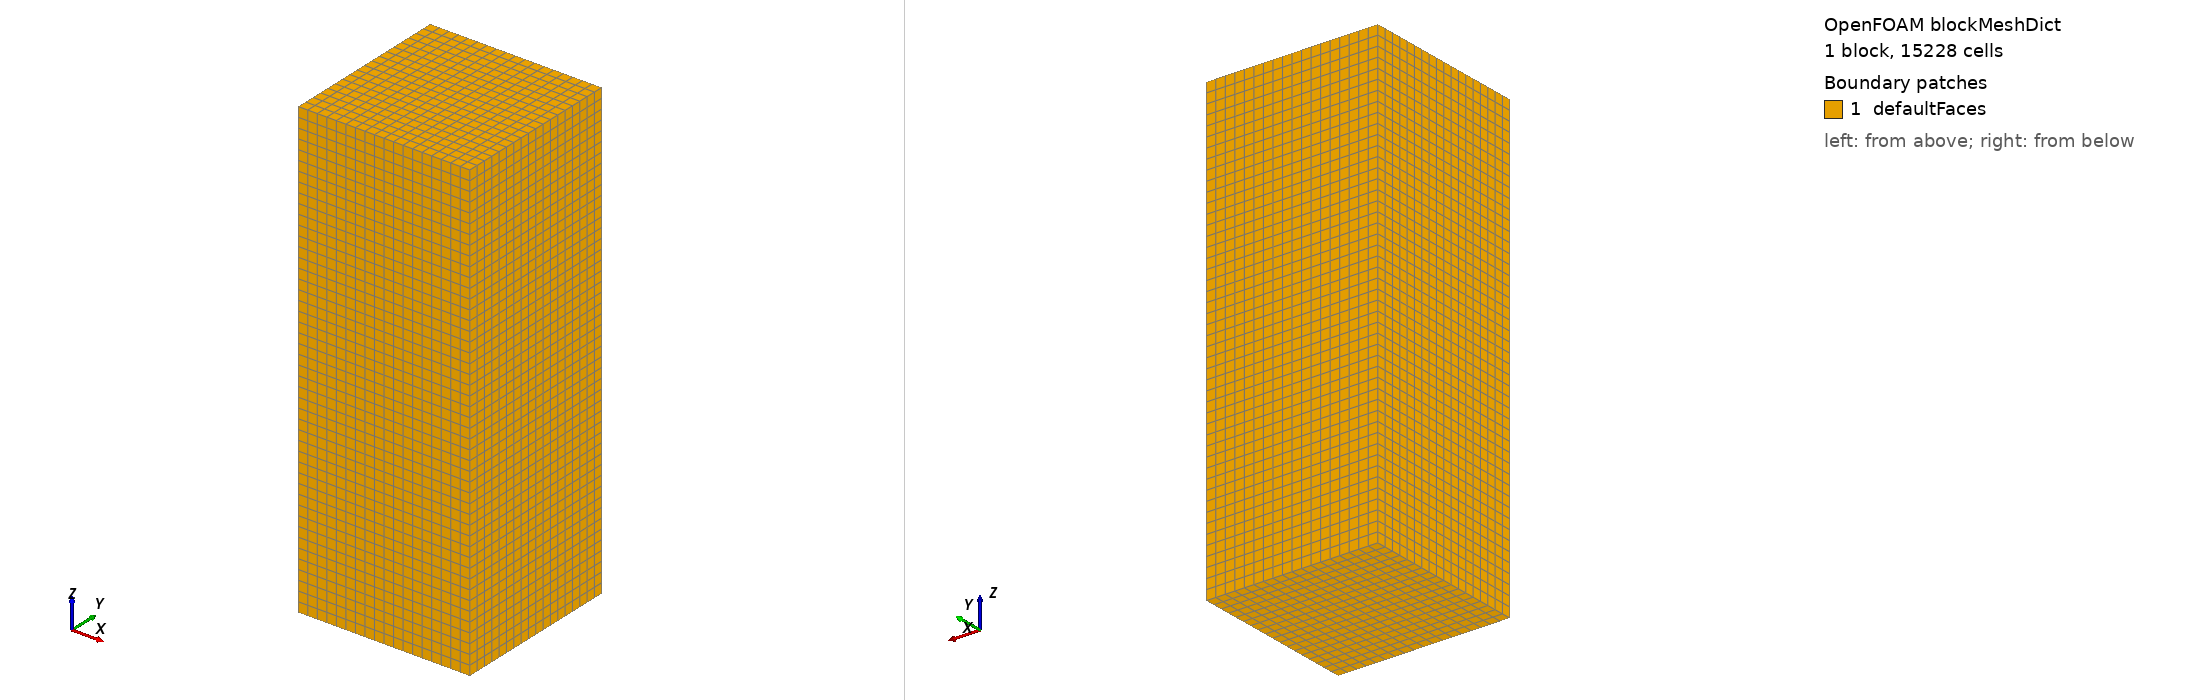

OpenFOAM case: the mesh blockMesh builds from blockMeshDict, 1 block(s), 15228 cells. Boundary patches (legend numbers): 1 defaultFaces. Left view from above one corner, right view from below the opposite corner. Boundary conditions: 0 field file(s) under 0/; 0 of 1 drawn patches have an entry in a shipped field file.

=== system/blockMeshDict ===
FoamFile
{
    version     2.0;
    format      ascii;
    class       dictionary;
    object      blockMeshDict;
}
convertToMeters 1;

vertices
(
    (-0.20269199 -0.20269199 -0.64211200)
    (0.20269199 -0.20269199 -0.64211200)
    (0.20269199 0.20269199 -0.64211200)
    (-0.20269199 0.20269199 -0.64211200)
    (-0.20269199 -0.20269199 0.43891199)
    (0.20269199 -0.20269199 0.43891199)
    (0.20269199 0.20269199 0.43891199)
    (-0.20269199 0.20269199 0.43891199)
);

blocks
(
    hex (0 1 2 3 4 5 6 7) (18 18 47) simpleGrading (1 1 1)
);

edges
(
);

boundary
(
);

mergePatchPairs
(
);
